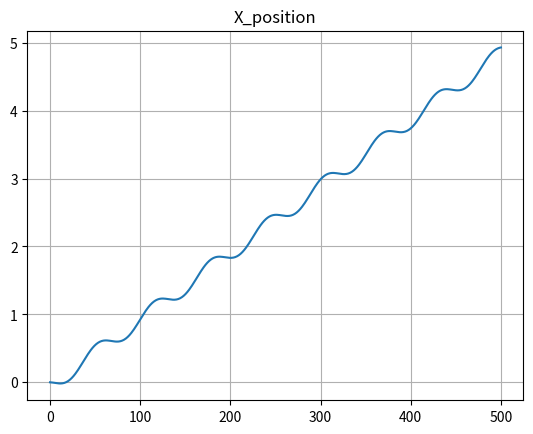
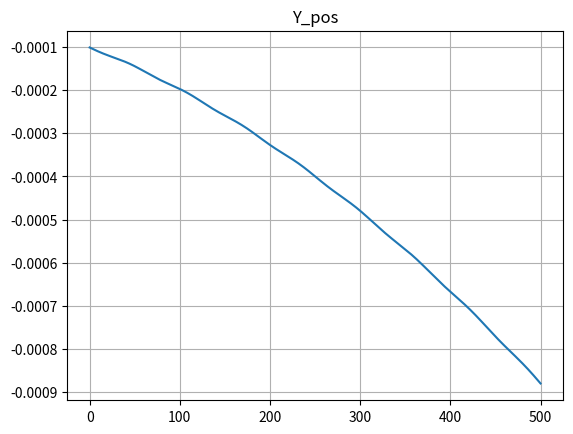
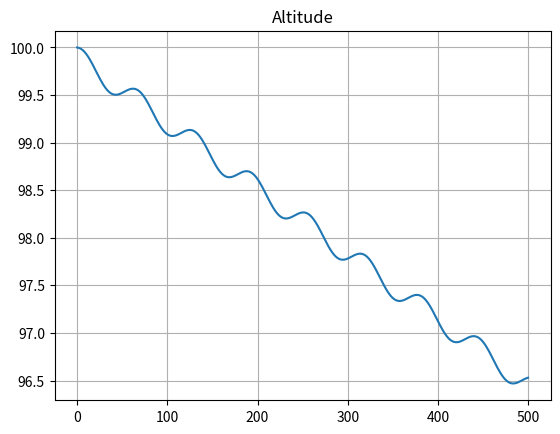
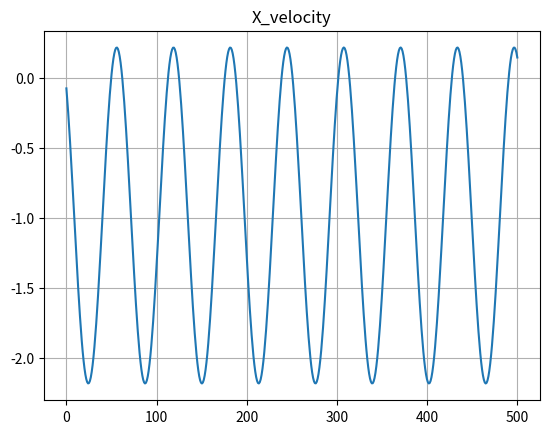
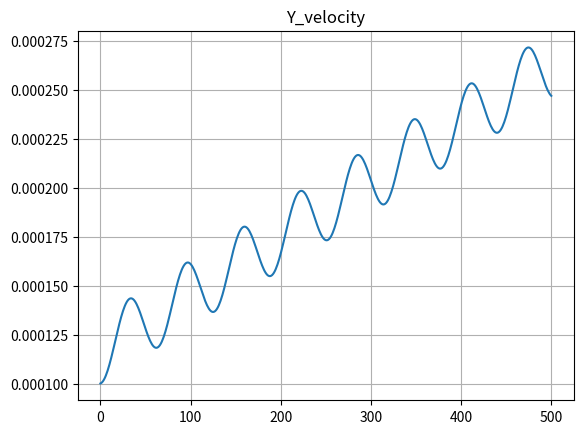
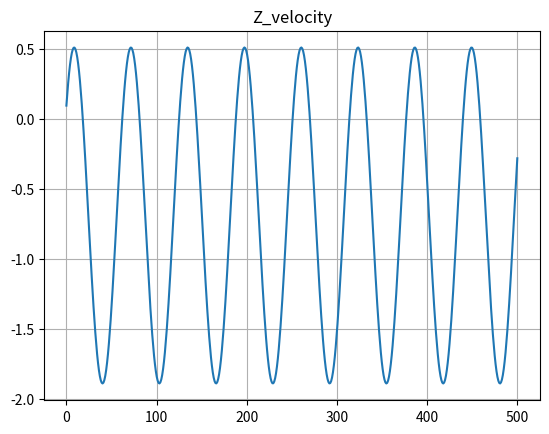
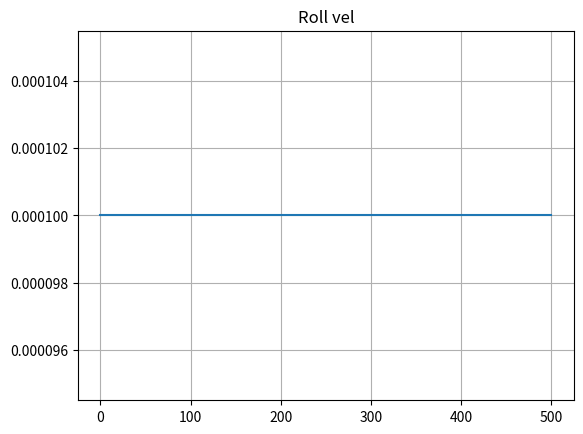
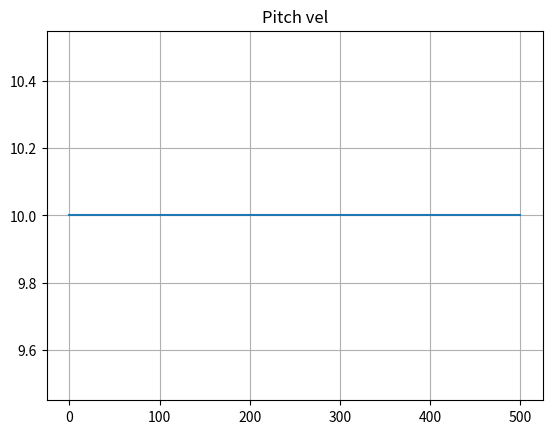
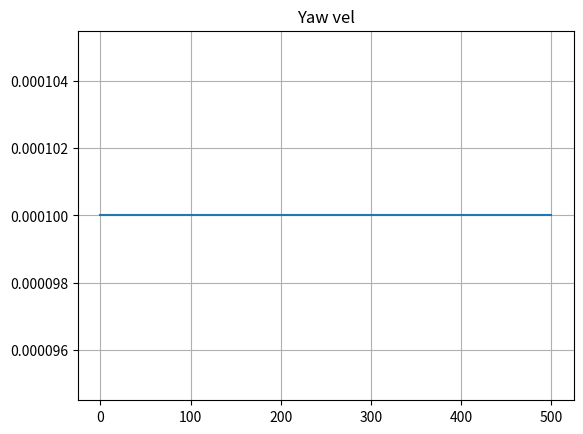

Source code (Python) for these figures, in order:

"""
mav_dynamics
    - this file implements the dynamic equations of motion for MAV
    - use unit quaternion for the attitude state
   
part of mavsimPy
[redacted]
    - Update history:  
[redacted]
[redacted]
"""
import sys
sys.path.append('..')
import numpy as np
import matplotlib.pyplot as plt
# load message types
"""
from message_types.msg_state import MsgState
import parameters.aerosonde_parameters as MAV
"""
#from tools.rotations import Quaternion2Euler, Quaternion2Rotation
fxx = []
fzz = []
x=[]
y=[]
z=[]
x_vel=[]
y_vel =[]
z_vel=[]
x_roll=[]
y_pitch=[]
z_yaw=[]
mass = .145
radius = .0365
import math
density =101
cl = .22
spin_factor = .233

class MavDynamics:
    def __init__(self, Ts):
        self.ts_simulation = Ts
        # set initial states based on parameter file
        # _state is the 13x1 internal state of the aircraft that is being propagated:
        # _state = [pn, pe, pd, u, v, w, e0, e1, e2, e3, p, q, r]
        self._state = initial = np.array([
    [0.0001],#x
    [.0001],#y
    [0.0001],#z
    [0.0001],#x_dot
    [0.0001],#y_dot
    [0.0001],#z_dot
    [1.],#e0
    [0.],#e1
    [0.],#e2
    [0.],#e3
    [0.0001],#p
    [10.],#q
    [0.0001]#r
    ])

    ###################################
    # public functions
    def update(self):
        '''
            Integrate the differential equations defining dynamics.
            Inputs are the forces and moments on the aircraft.
            Ts is the time step between function calls.
        '''

        # Integrate ODE using Runge-Kutta RK4 algorithm
       
       
        time_step = self.ts_simulation
        k1 = self._derivatives(self._state)
        k2 = self._derivatives(self._state + time_step/2.*k1)
        k3 = self._derivatives(self._state + time_step/2.*k2)
        k4 = self._derivatives(self._state + time_step*k3)
        self._state += time_step/6 * (k1 + 2*k2 + 2*k3 + k4)

        # normalize the quaternion
        e0 = self._state.item(6)
        e1 = self._state.item(7)

        e2 = self._state.item(8)
        e3 = self._state.item(9)
        normE = np.sqrt(e0**2+e1**2+e2**2+e3**2)
        self._state[6][0] = self._state.item(6)/normE
        self._state[7][0] = self._state.item(7)/normE
        self._state[8][0] = self._state.item(8)/normE
        self._state[9][0] = self._state.item(9)/normE
       
        # update the message class for the true state
        self._update_true_state()
    ###################################
    # private functions
    def _derivatives(self, state):
        """
        for the dynamics xdot = f(x, u), returns f(x, u)
        """
        # extract the states
        # north = state.item(0)
        # east = state.item(1)
        # down = state.item(2)
        u = state.item(3)
        v = state.item(4)
        w = state.item(5)
        e0 = state.item(6)
        e1 = state.item(7)
        e2 = state.item(8)
        e3 = state.item(9)
        p = state.item(10)
        q = state.item(11)
        r = state.item(12)
       
        #   extract forces/moments
        vel_vector = np.array([[u, v, w]])
        v_unit = vel_vector/np.linalg.norm(vel_vector)
       
        omega = np.array([[p, q, r]])
        omega_unit = omega/np.linalg.norm(omega)
       
        new_vector = np.cross(omega_unit,v_unit)
        f_new = .5*cl*density*np.pi*radius**2*np.linalg.norm(vel_vector)*new_vector
        f_new = np.cross(f_new, v_unit)
        fx = f_new[0][0]-1
        
        fy = 0
        fz = mass*9.81 + f_new[0][2]
        fxx.append(fz)
        fzz.append(fz)
        l = 0
        m = 0
        n = 0
       
        # position kinematics
        pos_dot = np.array([
            [(e1**2)+(e0**2) - (e2**2) - (e3**2), 2*((e1*e2)-(e3*e0)), 2*((e1*e3)+(e2*e0))],
            [2*((e1*e2)+(e3*e0)), (e2**2)+(e0**2)-(e1**2)-(e3**2), 2*((e2*e3)-(e1*e0))],
            [2*((e1*e3)-(e2*e0)), 2*((e2*e3)+(e1*e0)), (e3**2)+(e0**2)-(e1**2)-(e2**2)]
        ])@np.array([[u],[v],[w]])
        """
        pos_dot = np.array([
            [e1,e2, e3],
            [e3,e2,e1],
            [e1,e2,e3]
            ])
        pos2 = np.array([[u],[v],[w]])
        """
        north_dot = pos_dot[0][0]
        east_dot = pos_dot[1][0]
        down_dot = pos_dot[2][0]
       
       
       
        # position dynamics
       
        vel = np.array([
                          [(r*v) - (q*w)],
                          [(p*w) - (r*u)],
                          [(q*u) - (p*v)]
                          ]) + (1/mass)*np.array([[fx], [fy], [fz]])
       
       
        u_dot = vel[0][0]
        v_dot = vel[1][0]
        w_dot = vel[2][0]#WRONG!!!!
        
       
       
        #Initializing the inertia matrix and required constants
        jx =  (2./5.)*mass*radius**2
        jy = (2./5.)*mass*radius**2
        jz = (2./5.)*mass*radius**2
        jxy = 0.
        jyx = 0.
        jxz = 0.
        jzx = 0.
        jyz = 0.
        jzy = 0.
        r0 = jx*jz-jxz**2
        r1 = (jxz*(jx-jy+jz))/r0
        r2 = (jz*(jz-jy)+jxz**2)/r0
        r3 = jz/r0
        r4 = jxz/r0
        r5 = (jz-jx)/jy
        r6 = jxz/jy
        r7 = ((jx-jy)*jx+jxz**2)/r0
        r8 = jx/r0
        # rotational kinematics
       
        e_vel = .5*np.array([
            [0.,-p,-q,-r],
            [p,0.,r,-q],
            [q,-r, 0., p],
            [r,q,-p,0.]
        ])@np.array([
            [e0],
            [e1],
            [e2],
            [e3]
        ])
        e0_dot = e_vel[0][0]
        e1_dot = e_vel[1][0]
        e2_dot = e_vel[2][0]
        e3_dot = e_vel[3][0]

        # rotatonal dynamics
        """"
        w_dot = np.array([
                [r1*p*q-r2*q*r],
                [r5*p*r-r6*(p**2-r**2)],
                [r7*p*q-r1*q*r]
            ])
       
        w_2 = np.array([
                    [r3*l+r4*n],
                    [m/jy],
                    [r4*l+r8*n]
                ])
        """
        
        p_dot = r1*p*q-r2*q*r+r3*l+r4*n 
        q_dot = r5*p*r-r6*(p**2-r**2)+m/jy
        r_dot = r7*p*q-r1*q*r+r4*l+r8*n

        # collect the derivative of the states
        x_dot = np.array([[north_dot, east_dot, down_dot, u_dot, v_dot, w_dot,e0_dot, e1_dot, e2_dot, e3_dot, p_dot, q_dot, r_dot]])
        return x_dot.transpose()
   
    def _update_true_state(self):
        # update the true state message:
        x.append(0+self._state[0])
        y.append(0.-self._state[1])
        z.append(100-self._state[2])
        x_vel.append(self._state.item(3))
        y_vel.append(self._state.item(4))
        z_vel.append(self._state.item(5))
        x_roll.append(self._state.item(10))
        y_pitch.append(self._state.item(11))
        z_yaw.append(self._state.item(12))
test = MavDynamics(.01)
"""
forces_moments = np.array([
    [],
    [],
    [0],
    [0],
    [0],
    [0]
    ])
"""
for n in range(500):
    test.update()
time = np.linspace(0,500,500)

plt.figure()
plt.grid()
plt.title("X_position")
plt.plot(time,x)

plt.figure()
plt.grid()
plt.plot(time,y)
plt.title("Y_pos")

plt.figure()
plt.title("Altitude")
plt.grid()
plt.plot(time,z)

plt.figure()
plt.title("X_velocity")
plt.grid()
plt.plot(time,x_vel)

plt.figure()
plt.title("Y_velocity")
plt.plot(time,y_vel)
plt.grid()

plt.figure()
plt.title("Z_velocity")
plt.grid()
plt.plot(time, z_vel)
plt.figure()

plt.title("Roll vel")
plt.plot(time,x_roll)
plt.grid()

plt.figure()
plt.title("Pitch vel")
plt.plot(time,y_pitch)
plt.grid()

plt.figure()
plt.title("Yaw vel")
plt.grid()
plt.plot(time,z_yaw)
